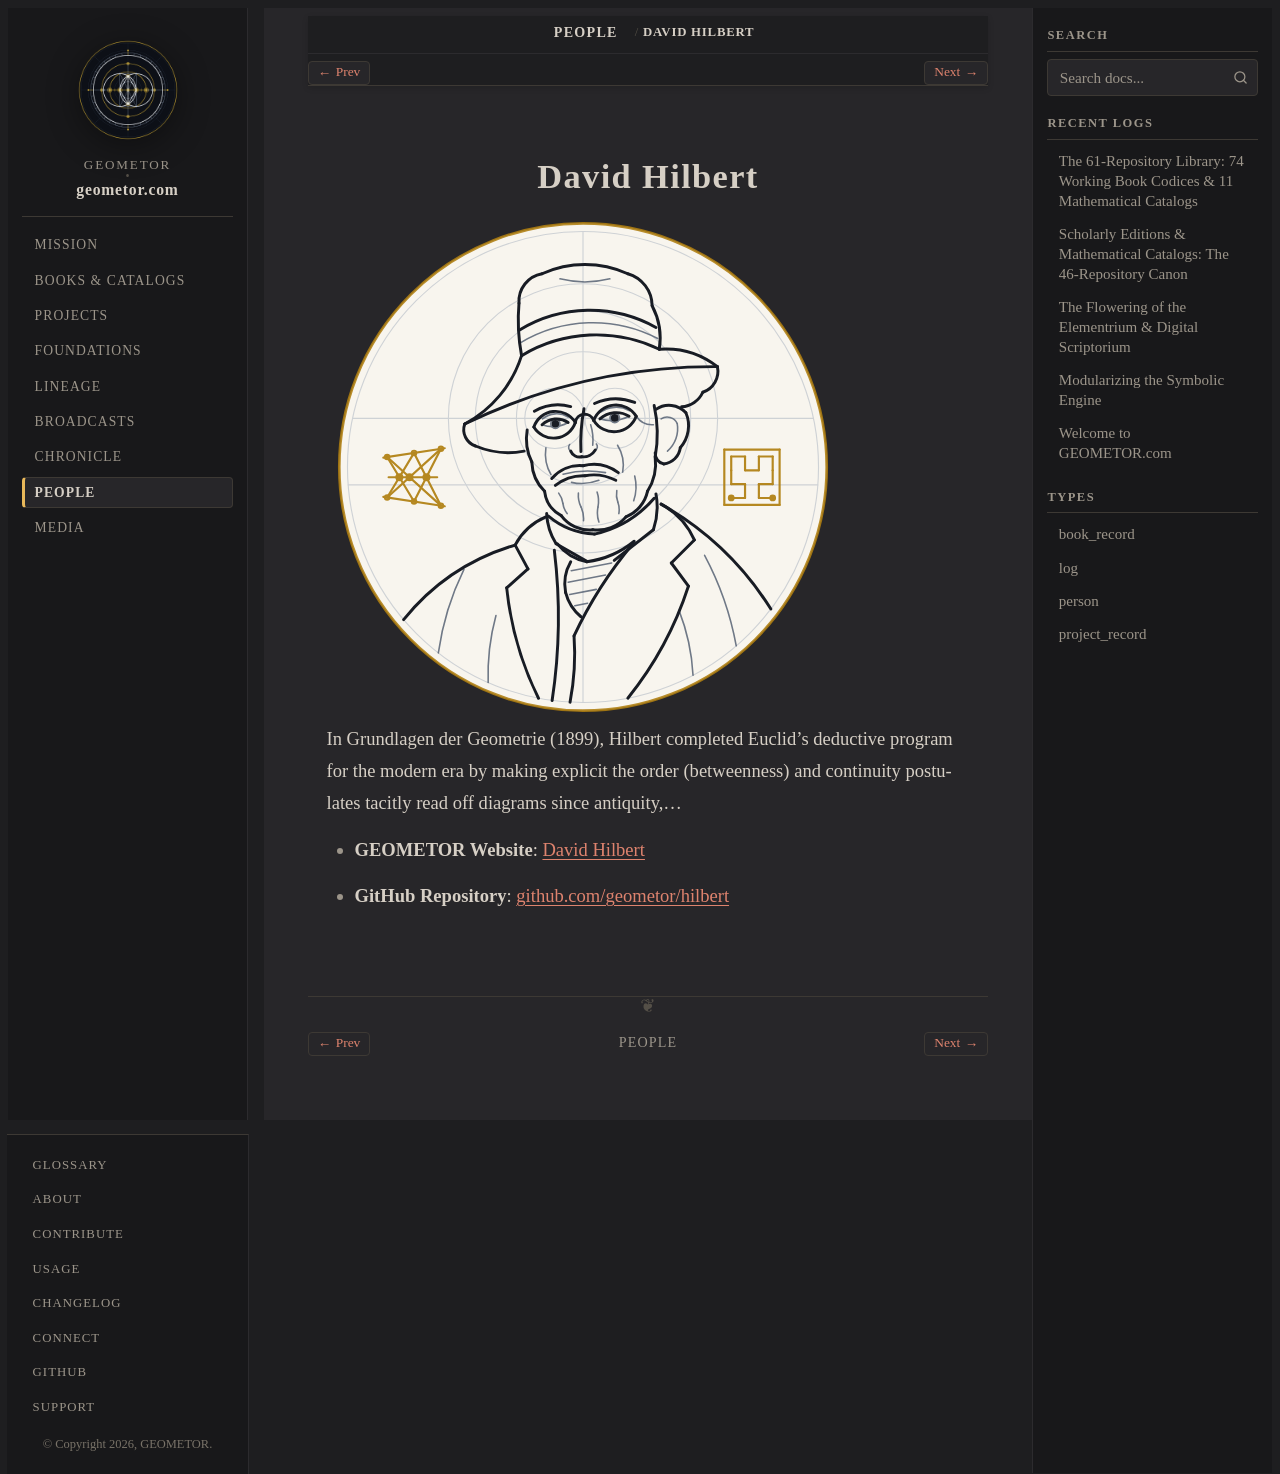

repository: geometor/geometor.com · page: people/hilbert.html · generator: sphinx

:type: person
:death_year: 1943
:death_label: 1943
:lifespan: 1862–1943
:era: Modern Axiomatics & Noetics
:languages: German, English
:site_url: https://geometor.github.io/hilbert/
:github_url: https://github.com/geometor/hilbert
:excerpt: In Grundlagen der Geometrie (1899), Hilbert completed Euclid's deductive program for the modern era by making explicit the order (betweenness) and continuity postulates tacitly read off diagrams since antiquity,…

David Hilbert
=============

.. image:: /_static/medallions/hilbert.svg
   :alt: David Hilbert

In Grundlagen der Geometrie (1899), Hilbert completed Euclid's deductive program for the modern era by making explicit the order (betweenness) and continuity postulates tacitly read off diagrams since antiquity,…

* **GEOMETOR Website**: `David Hilbert <https://geometor.github.io/hilbert/>`_
* **GitHub Repository**: `github.com/geometor/hilbert <https://github.com/geometor/hilbert>`_
